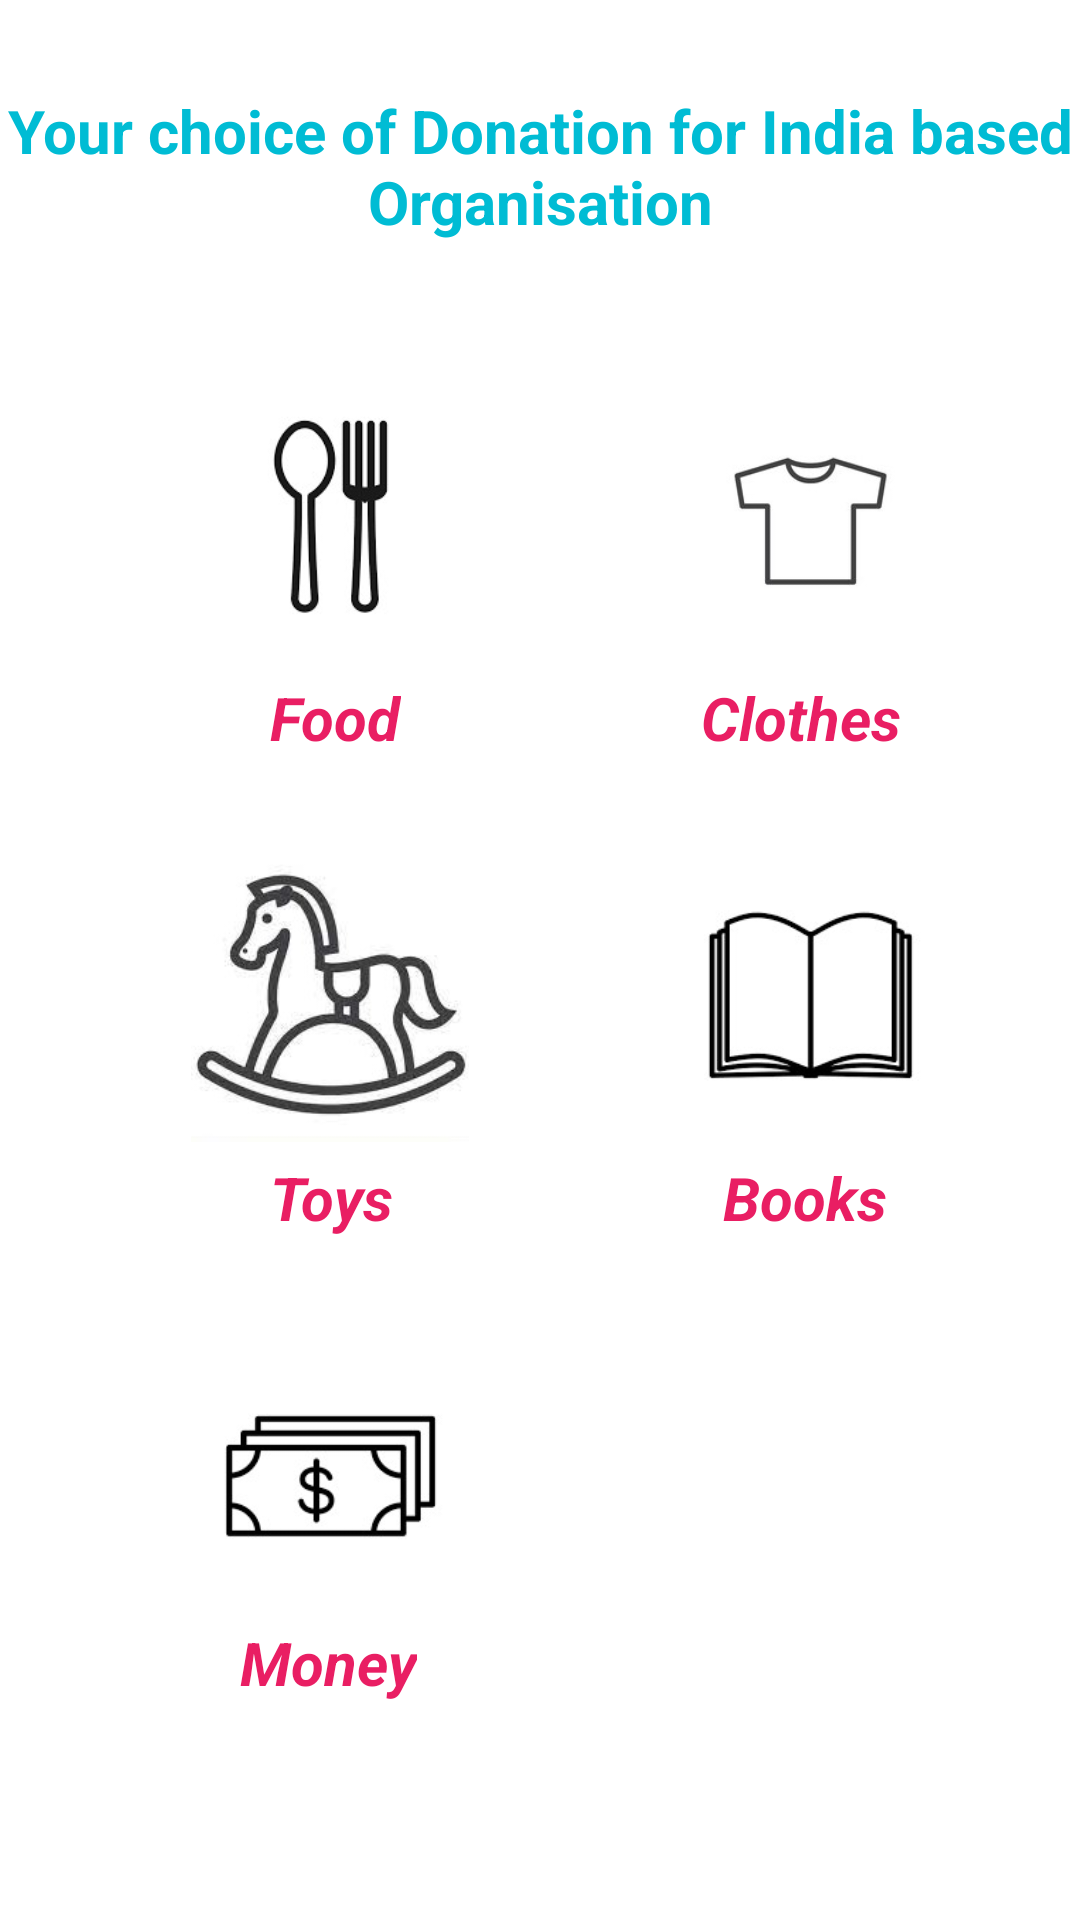

Layout XML and referenced resources for this Android screen:
<!-- AndroidManifest.xml: application theme Theme.SerendipityDonationApp -->
<!-- res/layout/activity_india_menu.xml -->
<?xml version="1.0" encoding="utf-8"?>
<ScrollView xmlns:android="http://schemas.android.com/apk/res/android"
    xmlns:app="http://schemas.android.com/apk/res-auto"
    xmlns:tools="http://schemas.android.com/tools"
    android:layout_width="match_parent"
    android:layout_height="match_parent"
    tools:context=".IndiaMenuActivity">

    <RelativeLayout
        android:layout_width="match_parent"
        android:layout_height="match_parent">

        
        <TextView
            android:id="@+id/donationOptionsText"
            android:layout_width="wrap_content"
            android:layout_height="wrap_content"
            android:layout_centerHorizontal="true"
            android:layout_marginTop="30dp"
            android:text="Your choice of Donation for India based Organisation"
            android:textAlignment="center"
            android:textColor="#00BCD4"
            android:textSize="20dp"
            android:textStyle="bold" />

        
        <ImageButton
            android:id="@+id/food"
            android:layout_width="100dp"
            android:layout_height="100dp"
            android:layout_below="@id/donationOptionsText"
            android:layout_marginLeft="60dp"
            android:layout_marginTop="40dp"
            android:background="@color/white"
            android:cropToPadding="false"
            android:scaleType="fitCenter"
            android:src="@drawable/food" />

        <TextView
            android:layout_width="wrap_content"
            android:layout_height="wrap_content"
            android:id="@+id/foodText"
            android:text="Food"
            android:layout_marginLeft="90dp"
            android:layout_below="@id/food"
            android:layout_marginTop="5dp"
            android:textSize="20dp"
            android:textColor="#E91E63"
            android:textStyle="bold|italic"
            />

        
        <ImageButton
            android:id="@+id/cloth"
            android:layout_width="100dp"
            android:layout_height="100dp"
            android:layout_below="@id/donationOptionsText"
            android:layout_marginLeft="60dp"
            android:layout_marginTop="40dp"
            android:layout_toRightOf="@id/food"
            android:background="@color/white"
            android:scaleType="fitCenter"
            android:src="@drawable/cloth" />

        <TextView
            android:layout_width="wrap_content"
            android:layout_height="wrap_content"
            android:id="@+id/clothText"
            android:text="Clothes"
            android:layout_marginLeft="100dp"
            android:layout_below="@id/food"
            android:layout_toRightOf="@id/foodText"
            android:layout_marginTop="5dp"
            android:textSize="20dp"
            android:textColor="#E91E63"
            android:textStyle="bold|italic"
            />

        
        <ImageButton
            android:id="@+id/toy"
            android:layout_width="100dp"
            android:layout_height="100dp"
            android:layout_below="@id/food"
            android:layout_marginLeft="60dp"
            android:layout_marginTop="60dp"
            android:background="@color/white"
            android:scaleType="fitCenter"
            android:src="@drawable/toy" />

        <TextView
            android:layout_width="wrap_content"
            android:layout_height="wrap_content"
            android:id="@+id/toyText"
            android:text="Toys"
            android:layout_marginLeft="90dp"
            android:layout_below="@id/toy"
            android:layout_marginTop="5dp"
            android:textSize="20dp"
            android:textColor="#E91E63"
            android:textStyle="bold|italic"
            />

        
        <ImageButton
            android:id="@+id/book"
            android:layout_width="100dp"
            android:layout_height="100dp"
            android:layout_below="@id/cloth"
            android:layout_marginLeft="60dp"
            android:layout_marginTop="60dp"
            android:layout_toRightOf="@id/toy"
            android:background="@color/white"
            android:scaleType="fitCenter"
            android:src="@drawable/book" />

        <TextView
            android:layout_width="wrap_content"
            android:layout_height="wrap_content"
            android:id="@+id/bookText"
            android:text="Books"
            android:layout_marginLeft="110dp"
            android:layout_below="@id/book"
            android:layout_toRightOf="@id/toyText"
            android:layout_marginTop="5dp"
            android:textSize="20dp"
            android:textColor="#E91E63"
            android:textStyle="bold|italic"
            />

        
        <ImageButton
            android:id="@+id/money"
            android:layout_width="100dp"
            android:layout_height="100dp"
            android:layout_below="@id/toy"
            android:layout_marginLeft="60dp"
            android:layout_marginTop="60dp"
            android:background="@color/white"
            android:scaleType="fitCenter"
            android:src="@drawable/money" />

        <TextView
            android:layout_width="wrap_content"
            android:layout_height="wrap_content"
            android:id="@+id/moneyText"
            android:text="Money"
            android:layout_marginLeft="80dp"
            android:layout_below="@id/money"
            android:layout_marginTop="0dp"
            android:textSize="20dp"
            android:textColor="#E91E63"
            android:textStyle="bold|italic"
            />

    </RelativeLayout>

</ScrollView>
<!-- resources referenced by this layout -->
<resources>
  <color name="white">#FFFFFFFF</color>
  <!-- drawable book: jpg bitmap (drawable, 27287 bytes) -->
  <!-- drawable cloth: jpg bitmap (drawable, 24278 bytes) -->
  <!-- drawable food: jpg bitmap (drawable, 26818 bytes) -->
  <!-- drawable money: jpg bitmap (drawable, 28215 bytes) -->
  <!-- drawable toy: jpg bitmap (drawable, 36246 bytes) -->
  <style name="Theme.SerendipityDonationApp" parent="Theme.MaterialComponents.DayNight.DarkActionBar">
          
          <item name="colorPrimary">@color/purple_500</item>
          <item name="colorPrimaryVariant">@color/purple_700</item>
          <item name="colorOnPrimary">@color/white</item>
          
          <item name="colorSecondary">@color/teal_200</item>
          <item name="colorSecondaryVariant">@color/teal_700</item>
          <item name="colorOnSecondary">@color/black</item>
          
          <item name="android:statusBarColor" tools:targetApi="l">?attr/colorPrimaryVariant</item>
          
      </style>
  <color name="purple_500">#FF6200EE</color>
  <color name="purple_700">#FF3700B3</color>
  <color name="teal_200">#FF03DAC5</color>
  <color name="teal_700">#FF018786</color>
  <color name="black">#FF000000</color>
</resources>
